Run: headless pygame with SDL's dummy video driver; simulated clock (each Clock.tick advances the game by its frame time, no real sleeping); random seed 0; keys injected as events and as key.get_pressed() state; no mouse input.
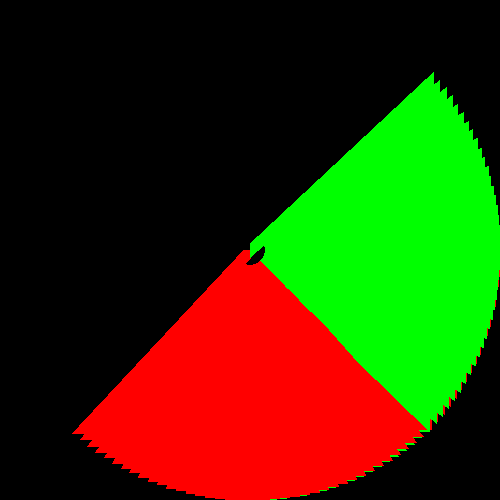
Frame 1 of 4 · flips 1–60 · no input
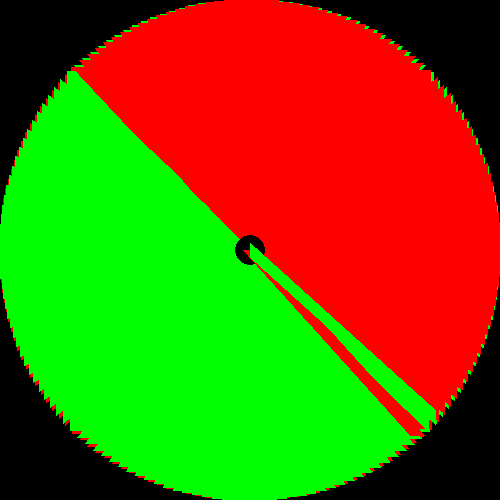
Frame 2 of 4 · flips 61–180 · tapped SPACE, RETURN · held RIGHT (→), D
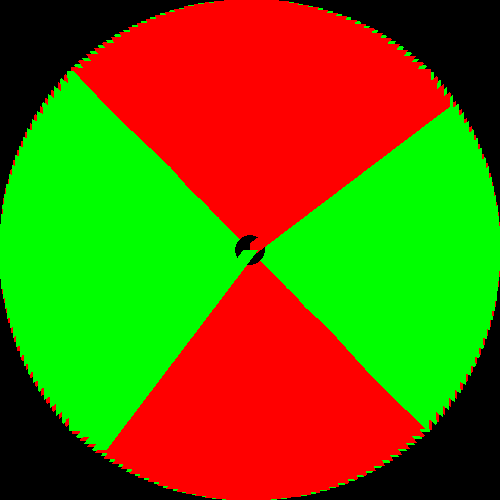
Frame 3 of 4 · flips 181–300 · held DOWN (↓), S
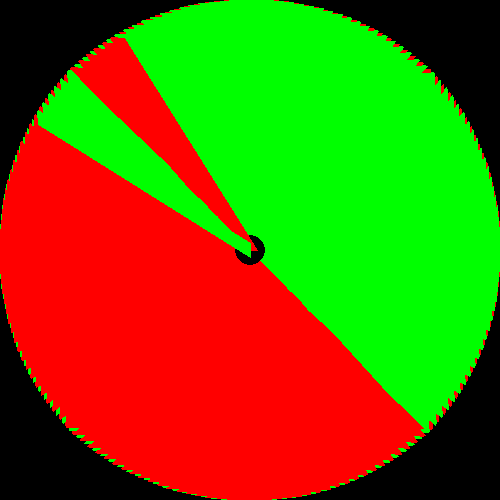
Frame 4 of 4 · flips 301–420 · held LEFT (←), A, UP (↑), W

The pygame program that drew these frames:

import pygame, sys, math

Display = pygame.display.set_mode((500, 500))
pygame.display.set_caption("Q4Picture")

Clock = pygame.time.Clock()
FPS = 60

Dir = 0


LastTicks = 0
while True:
    t = pygame.time.get_ticks()
    deltaTime = (t - LastTicks) / 1000.0
    LastTicks = t

    #Display.fill((255,255,255))
    for event in pygame.event.get():
        if event.type == pygame.QUIT:
            pygame.quit()
            sys.exit()
    
    #pygame.draw.circle(Display, (255,0,0), [250, 250], 250)
    pygame.draw.circle(Display, (0,0,0), [250, 250], 15)
    pygame.draw.line(Display, (255, 0, 0), [250, 250], [250 + (math.cos(Dir) * 250), 250 + (math.sin(Dir) * 250)], 15)
    pygame.draw.line(Display, (0, 255, 0), [250, 250], [250 + (math.sin(Dir) * 250), 250 + (math.cos(Dir) * 250)], 15)

    Dir += deltaTime * 2.5
    pygame.display.flip()
    Clock.tick(FPS)
